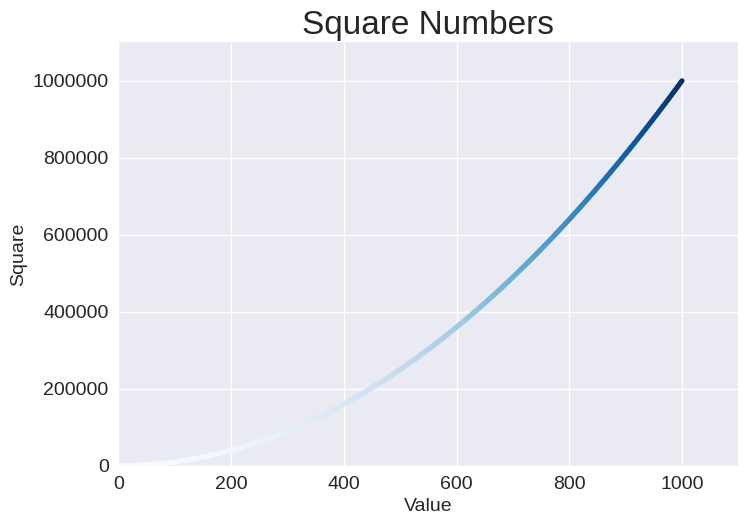

Python code for this plot:
import matplotlib.pyplot as plt

x_values = range(1, 1001)
y_values = [x**2 for x in x_values]

plt.style.use('seaborn-v0_8')
fig, ax = plt.subplots()
ax.scatter(x_values, y_values, c = y_values, cmap = plt.cm.Blues, s = 10)

#Set chart title and label axes.
ax.set_title('Square Numbers', fontsize = 24)
ax.set_xlabel('Value', fontsize = 14)
ax.set_ylabel('Square', fontsize = 14)

#Set the range for each axis
ax.axis([0, 1100, 0, 1_100_000])
#Four Arguments
#Minimum and maximum values for x-values: x is from 0 to 1100
#Minimum and maximum values for y-values: y is 0 to 1,100,000

ax.ticklabel_format(style = 'plain')

#Set the size of tick labels
ax.tick_params(labelsize = 14)

plt.show()